pico-8 play session: mixed d-pad (fixed 12-tick cycle), after a click and taps of 🅾, ❎, 🅾+❎, 🅾 in the second before t = 0

[t = 2 s] mixed d-pad (1.2s cycle ×~1): → ← ↑ ↓ + 🅾/❎ taps, ~2s
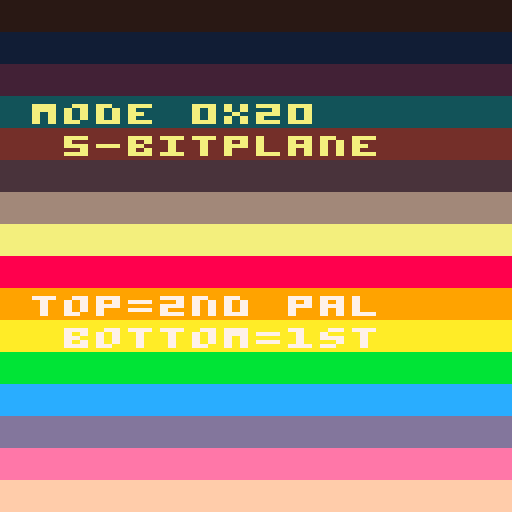
[t = 4 s] mixed d-pad (1.2s cycle ×~3): → ← ↑ ↓ + 🅾/❎ taps, ~4s
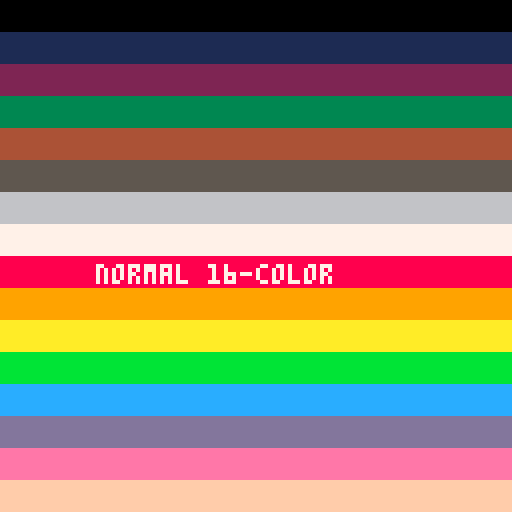

pico-8 cartridge
version 43
__lua__

-- high-color mode test cart
-- exercises each poke(0x5f5f) mode
-- press z/x to advance

function draw_mode_0()
  poke(0x5f5f, 0)
  poke(0x5f2c, 0)
  cls(0)
  -- draw colored stripes
  for i=0,15 do
    rectfill(0, i*8, 127, i*8+7, i)
  end
  print("mode 0", 44, 58, 7)
  print("normal 16-color", 24, 66, 7)
end

function draw_mode_10()
  poke(0x5f5f, 0x10)
  poke(0x5f2c, 0)
  cls(0)
  -- set secondary palette: remap to dark colors
  for i=0,15 do
    pal(i, i+128, 2)
  end
  -- set bitfield: bottom half uses secondary palette
  memset(0x5f70, 0x00, 8)
  memset(0x5f78, 0xff, 8)
  -- draw colored stripes
  for i=0,15 do
    rectfill(0, i*8, 127, i*8+7, i)
  end
  print("mode 0x10", 36, 26, 7)
  print("per-line palette", 20, 34, 7)
  print("top=primary", 32, 74, 7)
  print("bottom=secondary", 16, 82, 7)
end

function draw_mode_20()
  poke(0x5f5f, 0x20)
  poke(0x5f2c, 1) -- required: horizontal stretch
  cls(0)
  -- set secondary palette: remap to dark colors
  for i=0,15 do
    pal(i, i+128, 2)
  end
  -- draw colored stripes in left half (visible)
  for i=0,15 do
    rectfill(0, i*8, 63, i*8+7, i)
  end
  -- draw mask in right half: non-zero where secondary palette applies
  -- fill right half top portion with color 1 as mask
  for y=0,63 do
    for x=64,127 do
      pset(x, y, 1)
    end
  end
  print("mode 0x20", 4, 26, 7)
  print("5-bitplane", 8, 34, 7)
  print("top=2nd pal", 4, 74, 7)
  print("bottom=1st", 8, 82, 7)
end

function draw_mode_30()
  poke(0x5f5f, 0x30) -- replace color 0 with gradient
  poke(0x5f2c, 0)
  cls(0) -- fill with color 0 (will be replaced)
  -- set gradient colors in secondary palette
  pal({[0]=1,2,3,4,5,6,7,8,9,10,11,12,13,14,15,8}, 2)
  -- clear bitfield
  memset(0x5f70, 0x00, 16)
  -- draw a small label area with non-zero color
  rectfill(20, 52, 108, 76, 5)
  print("mode 0x30", 36, 56, 7)
  print("gradient fill", 28, 64, 7)
end

function draw_mode_3n()
  poke(0x5f5f, 0x35) -- replace color 5 with gradient
  poke(0x5f2c, 0)
  cls(0)
  -- fill screen with color 5 to show gradient
  rectfill(0, 0, 127, 127, 5)
  -- set gradient colors
  pal({[0]=128+1,1,128+12,12,128+13,13,6,7,128+8,8,128+14,14,128+15,15,128+9,9}, 2)
  -- blend lines with alternating bitfield
  memset(0x5f70, 0xaa, 16)
  rectfill(20, 52, 108, 76, 0)
  print("mode 0x3n", 36, 56, 7)
  print("gradient + blend", 16, 64, 7)
end

modes = {
  draw_mode_0,
  draw_mode_10,
  draw_mode_20,
  draw_mode_30,
  draw_mode_3n,
}

current = 1

function _init()
  modes[current]()
end

function _update()
  if btnp(4) or btnp(5) then
    -- reset palette and modes before switching
    pal()
    poke(0x5f5f, 0)
    poke(0x5f2c, 0)
    memset(0x5f70, 0, 16)
    current += 1
    if current > #modes then
      current = 1
    end
    modes[current]()
  end
end

function _draw()
  -- drawing is done in mode functions
end
